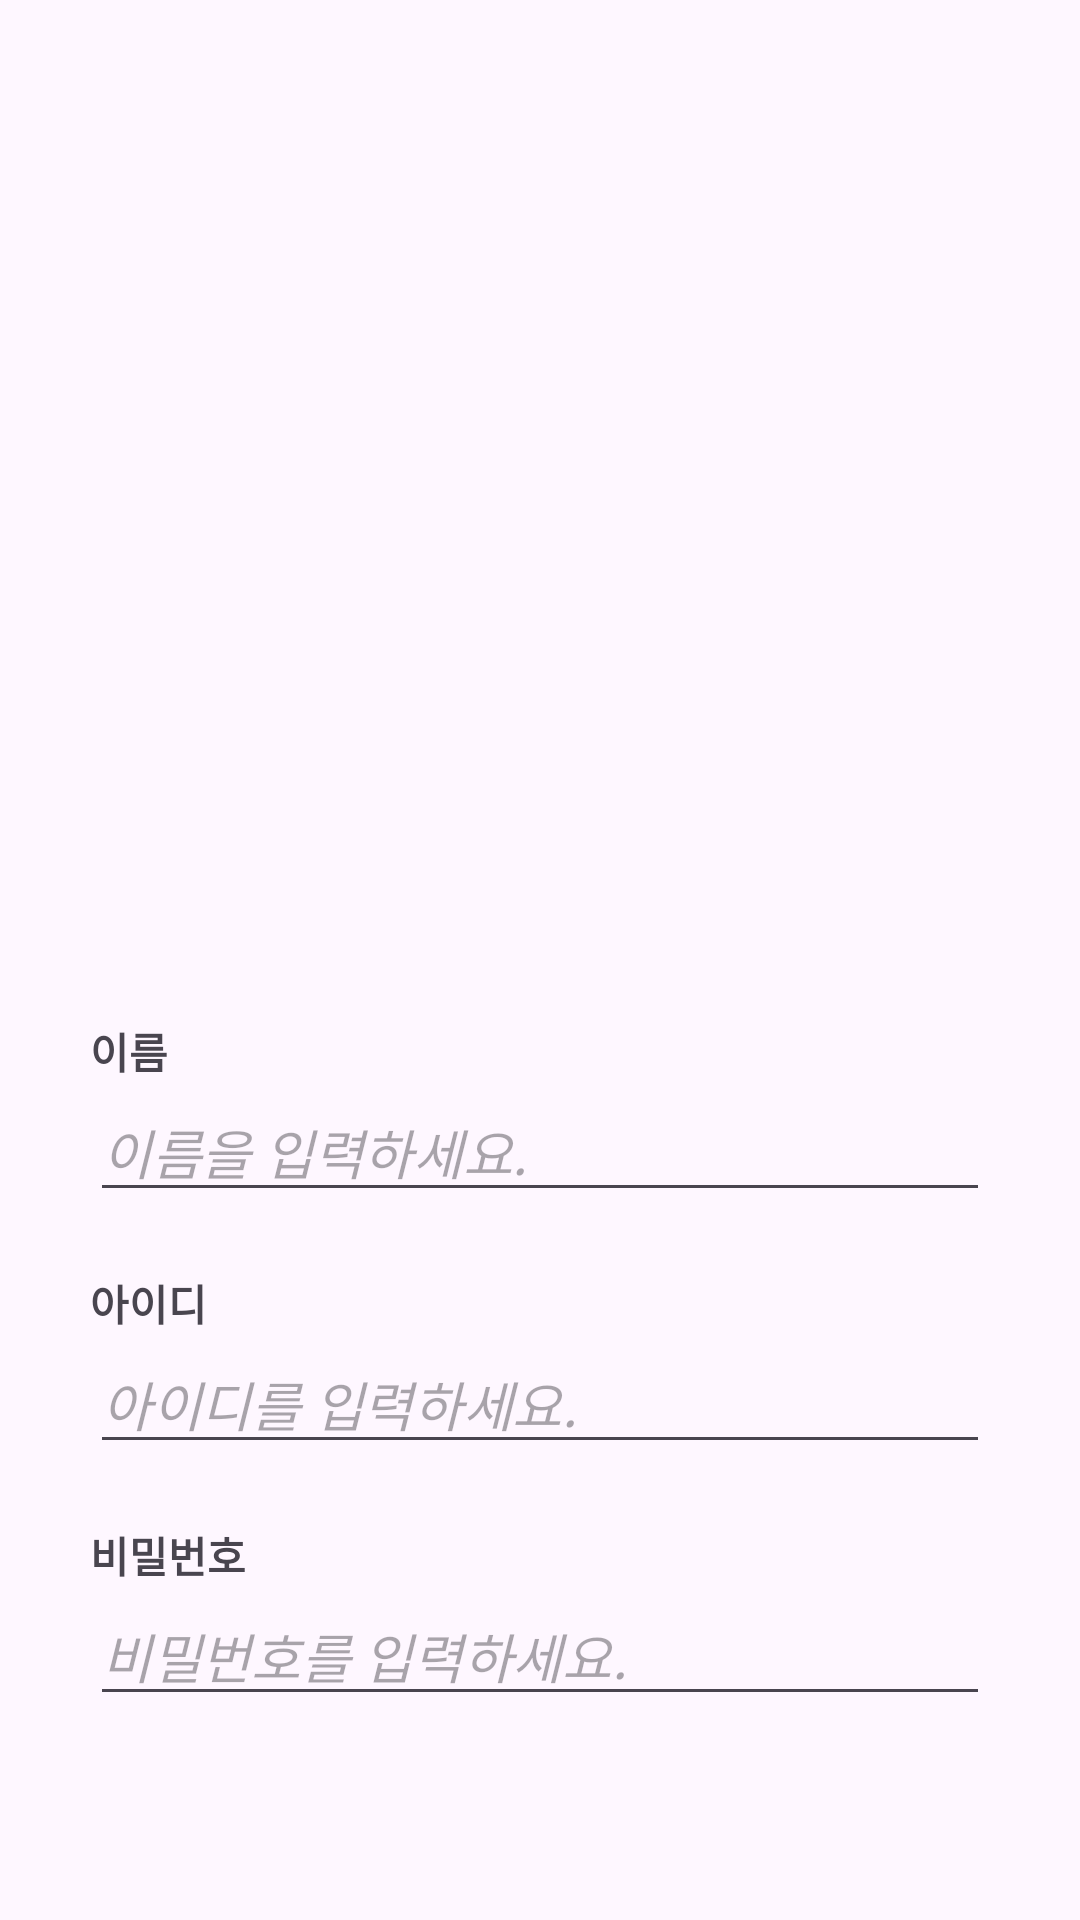

Reconstruct the res/layout file that produces this screen, plus the resources it refers to.
<!-- AndroidManifest.xml: application theme Theme.Loginporject -->
<!-- res/layout/activity_sign_up.xml -->
<?xml version="1.0" encoding="utf-8"?>
<androidx.constraintlayout.widget.ConstraintLayout xmlns:android="http://schemas.android.com/apk/res/android"
    xmlns:app="http://schemas.android.com/apk/res-auto"
    xmlns:tools="http://schemas.android.com/tools"
    android:layout_width="match_parent"
    android:layout_height="match_parent">

    <LinearLayout
        android:layout_width="match_parent"
        android:layout_height="match_parent"
        android:layout_margin="30dp"
        android:orientation="vertical">


        <ImageView
            android:id="@+id/imageView"
            android:layout_width="wrap_content"
            android:layout_height="270dp"
            android:layout_gravity="center"
            android:layout_marginVertical="20dp"
            android:src="@drawable/login" />

        <androidx.core.widget.NestedScrollView
            android:layout_width="match_parent"
            android:layout_height="wrap_content"
            app:layout_constraintBottom_toBottomOf="parent"
            app:layout_constraintTop_toBottomOf="@+id/imageView">

            <LinearLayout
                android:layout_width="match_parent"
                android:layout_height="match_parent"
                android:orientation="vertical">

                <TextView
                    android:layout_width="wrap_content"
                    android:layout_height="wrap_content"
                    android:layout_gravity="left"
                    android:text="이름"
                    android:textStyle="bold" />

                <EditText
                    android:id="@+id/editTextName"
                    android:layout_width="match_parent"
                    android:layout_height="wrap_content"
                    android:hint="이름을 입력하세요."
                    android:inputType="textPersonName"
                    android:textStyle="italic" />

                <TextView
                    android:layout_width="wrap_content"
                    android:layout_height="wrap_content"
                    android:layout_gravity="left"
                    android:layout_marginTop="20dp"
                    android:text="아이디"
                    android:textStyle="bold" />

                <EditText
                    android:id="@+id/editTextId"
                    android:layout_width="match_parent"
                    android:layout_height="wrap_content"
                    android:hint="아이디를 입력하세요."
                    android:inputType="text"
                    android:textStyle="italic" />

                <TextView
                    android:layout_width="wrap_content"
                    android:layout_height="wrap_content"
                    android:layout_gravity="left"
                    android:layout_marginTop="20dp"
                    android:text="비밀번호"
                    android:textStyle="bold" />

                <EditText
                    android:id="@+id/editTextPw"
                    android:layout_width="match_parent"
                    android:layout_height="wrap_content"
                    android:layout_marginBottom="20dp"
                    android:hint="비밀번호를 입력하세요."
                    android:inputType="textPassword"
                    android:textStyle="italic" />

                <Button
                    android:id="@+id/buttonLoginActivity"
                    android:layout_width="match_parent"
                    android:layout_height="wrap_content"
                    android:layout_marginVertical="20dp"
                    android:text="회원가입"
                    android:textStyle="bold" />

            </LinearLayout>

        </androidx.core.widget.NestedScrollView>

    </LinearLayout>
</androidx.constraintlayout.widget.ConstraintLayout>
<!-- resources referenced by this layout -->
<resources>
  <style name="Theme.Loginporject" parent="Base.Theme.Loginporject" />
  <style name="Base.Theme.Loginporject" parent="Theme.Material3.DayNight.NoActionBar">
          
          
      </style>
</resources>
